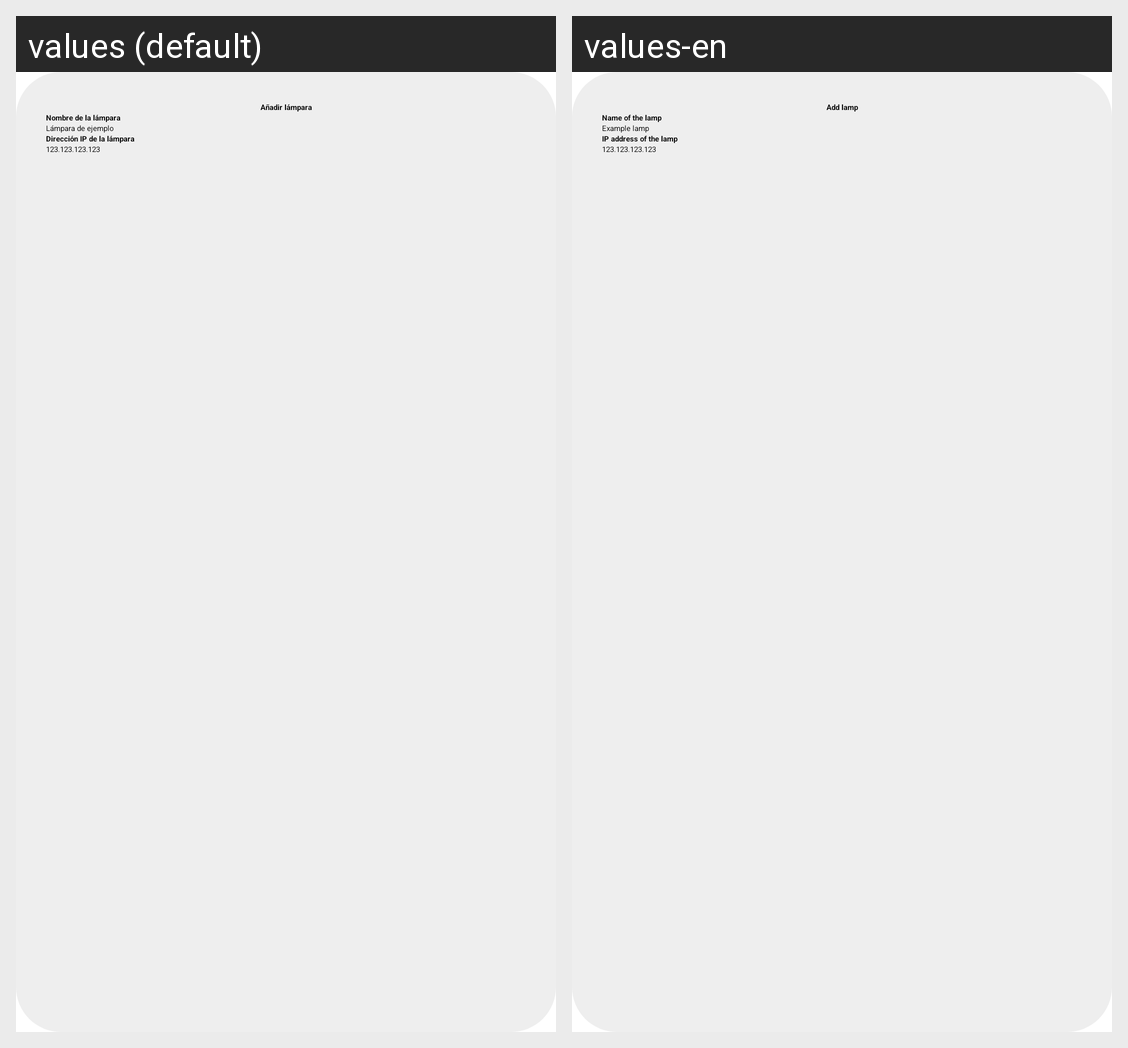

The same Android screen rendered under two of its app's locales, left to right. List the strings drawn on it with the default value and each locale's translation.
Android screen res/layout/add_lamp_dialog.xml rendered under 2 locales, left to right: values (default), values-en. Device: Nexus 5 (rendered at 1080×1920; each locale shown at half size, 540×960, under a caption strip naming it); theme Theme.FamilyLamp.
Strings drawn on this screen, with the default value and each locale's value (text and hints the layout hard-codes, and strings that could not be matched under every locale, appear in the picture but are not listed):

add_lamp_title
  values: Añadir lámpara
  values-en: Add lamp

add_lamp_name
  values: Nombre de la lámpara
  values-en: Name of the lamp

add_lamp_hint_name
  values: Lámpara de ejemplo
  values-en: Example lamp

add_lamp_ip
  values: Dirección IP de la lámpara
  values-en: IP address of the lamp

add_lamp_hint_ip
  values: 123.123.123.123
  values-en: 123.123.123.123  [not translated; the default value is used]
